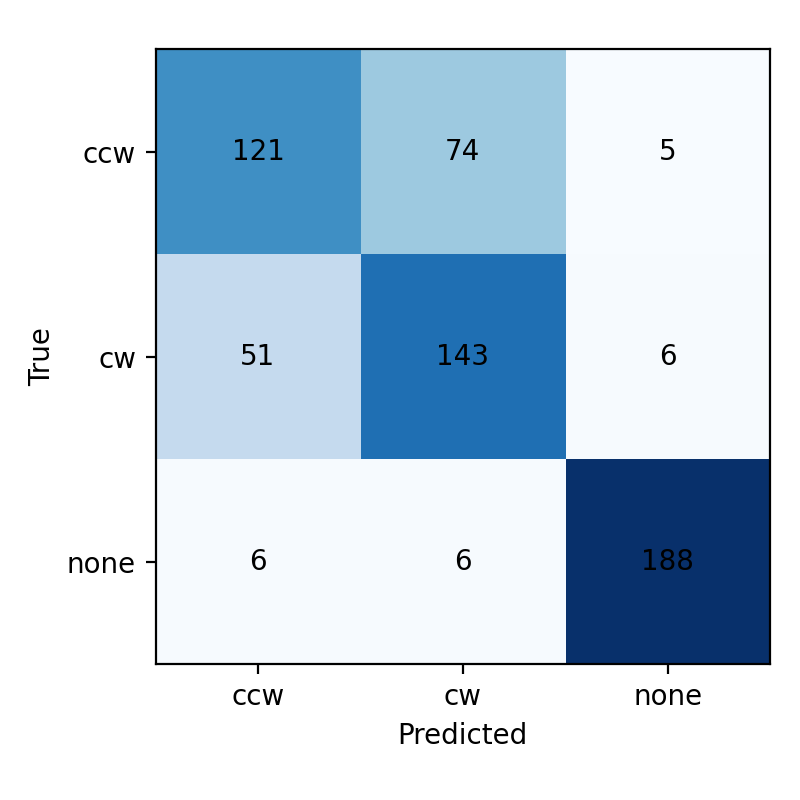

Data behind this chart, as committed beside it:
true\pred, ccw, cw, none
ccw, 121, 74, 5
cw, 51, 143, 6
none, 6, 6, 188
